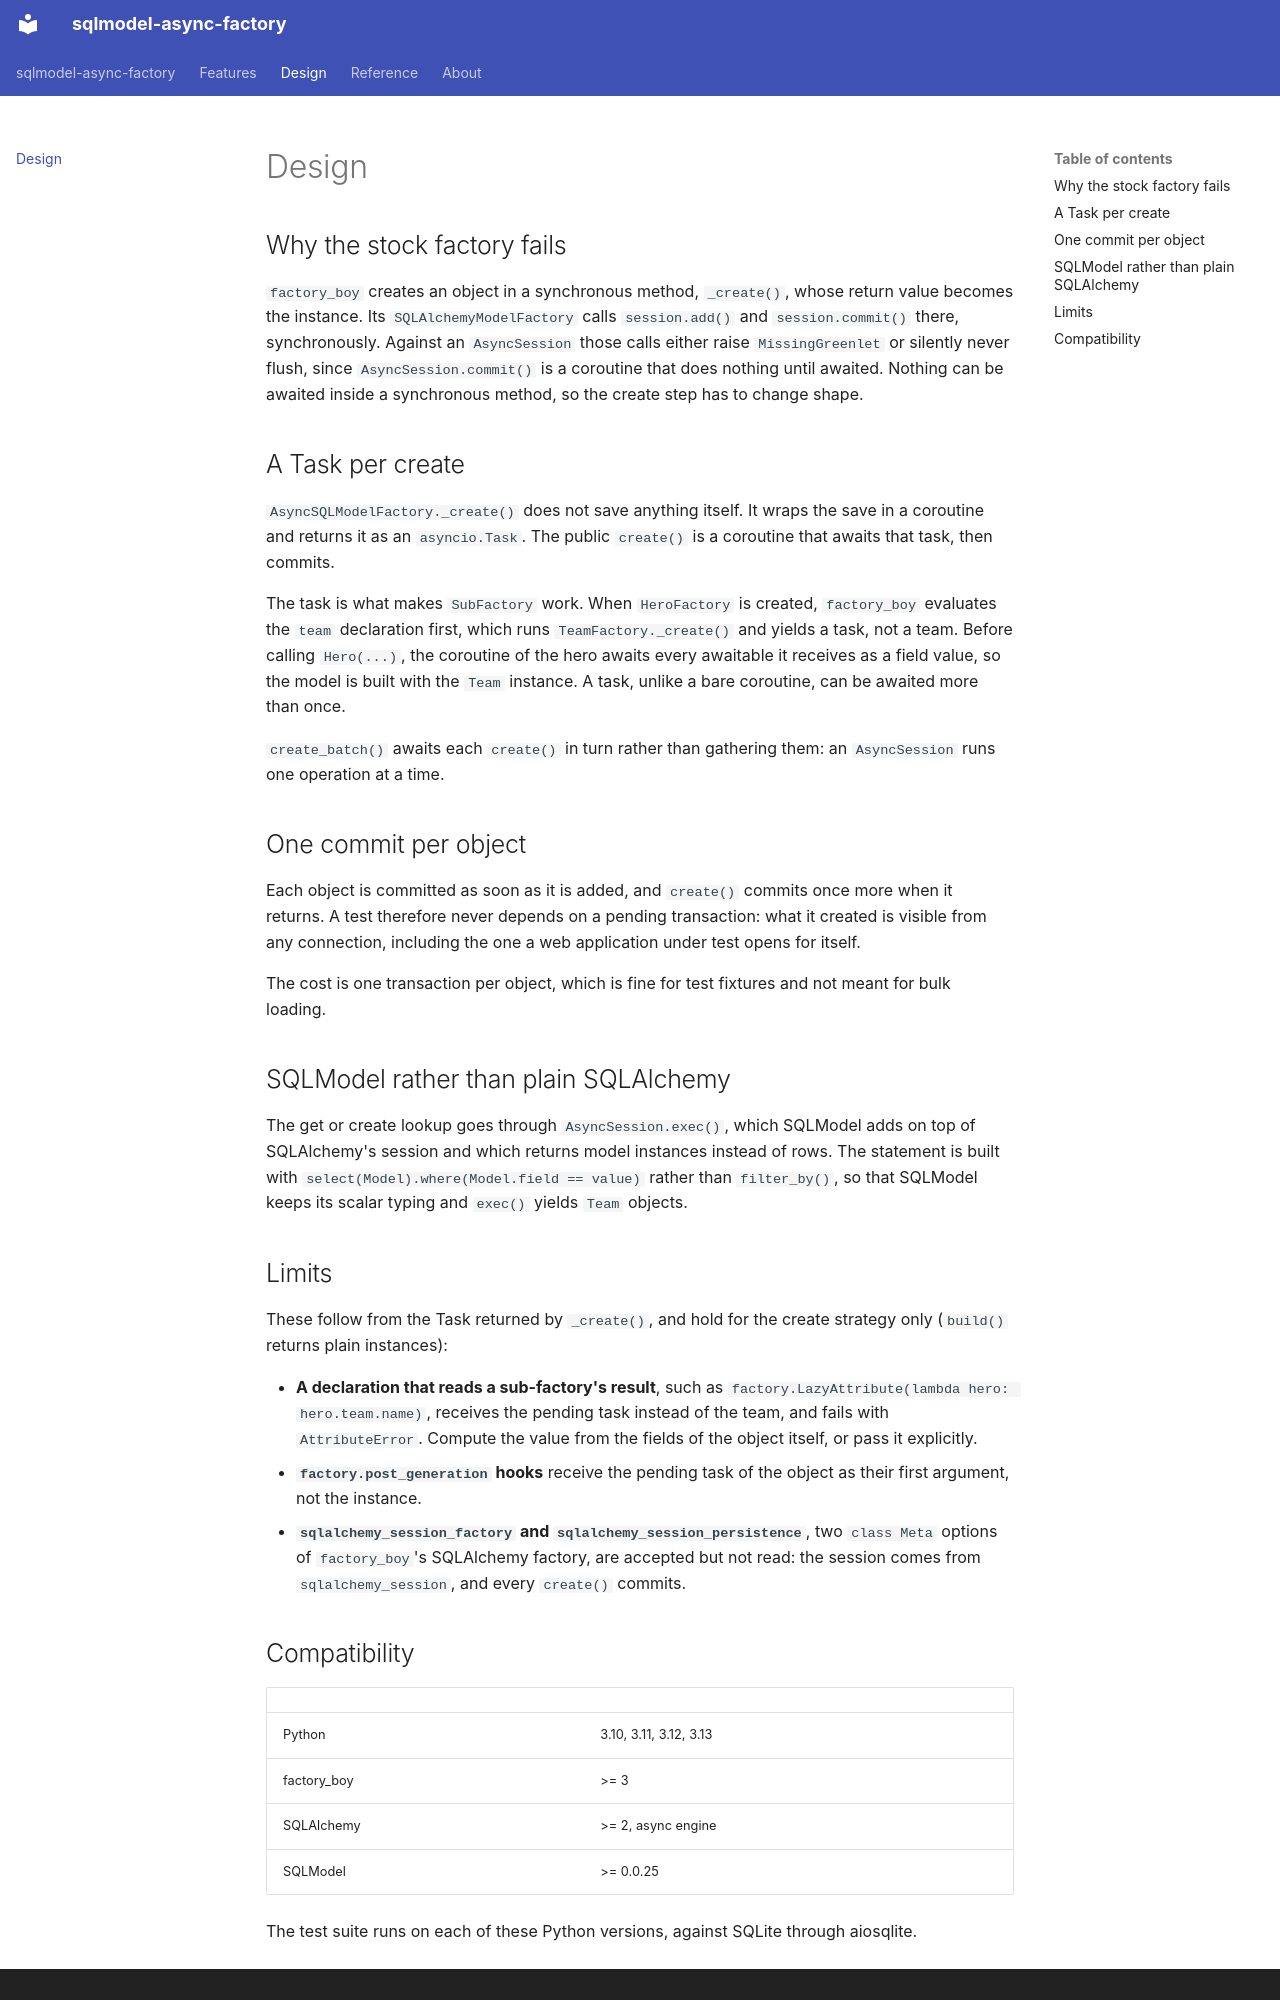

repository: BiBzz/sqlmodel-async-factory · page: design/index.html · generator: mkdocs

---
description: "How sqlmodel-async-factory works: why the stock SQLAlchemy factory fails on an AsyncSession, the Task returned by each create, one commit per object, lookups through AsyncSession.exec(), and the limits."
---

# Design

## Why the stock factory fails

`factory_boy` creates an object in a synchronous method, `_create()`, whose return value becomes the instance. Its `SQLAlchemyModelFactory` calls `session.add()` and `session.commit()` there, synchronously. Against an `AsyncSession` those calls either raise `MissingGreenlet` or silently never flush, since `AsyncSession.commit()` is a coroutine that does nothing until awaited. Nothing can be awaited inside a synchronous method, so the create step has to change shape.

## A Task per create

`AsyncSQLModelFactory._create()` does not save anything itself. It wraps the save in a coroutine and returns it as an `asyncio.Task`. The public `create()` is a coroutine that awaits that task, then commits.

The task is what makes `SubFactory` work. When `HeroFactory` is created, `factory_boy` evaluates the `team` declaration first, which runs `TeamFactory._create()` and yields a task, not a team. Before calling `Hero(...)`, the coroutine of the hero awaits every awaitable it receives as a field value, so the model is built with the `Team` instance. A task, unlike a bare coroutine, can be awaited more than once.

`create_batch()` awaits each `create()` in turn rather than gathering them: an `AsyncSession` runs one operation at a time.

## One commit per object

Each object is committed as soon as it is added, and `create()` commits once more when it returns. A test therefore never depends on a pending transaction: what it created is visible from any connection, including the one a web application under test opens for itself.

The cost is one transaction per object, which is fine for test fixtures and not meant for bulk loading.

## SQLModel rather than plain SQLAlchemy

The get or create lookup goes through `AsyncSession.exec()`, which SQLModel adds on top of SQLAlchemy's session and which returns model instances instead of rows. The statement is built with `select(Model).where(Model.field == value)` rather than `filter_by()`, so that SQLModel keeps its scalar typing and `exec()` yields `Team` objects.

## Limits

These follow from the Task returned by `_create()`, and hold for the create strategy only (`build()` returns plain instances):

* **A declaration that reads a sub-factory's result**, such as `factory.LazyAttribute(lambda hero: hero.team.name)`, receives the pending task instead of the team, and fails with `AttributeError`. Compute the value from the fields of the object itself, or pass it explicitly.
* **`factory.post_generation` hooks** receive the pending task of the object as their first argument, not the instance.
* **`sqlalchemy_session_factory` and `sqlalchemy_session_persistence`**, two `class Meta` options of `factory_boy`'s SQLAlchemy factory, are accepted but not read: the session comes from `sqlalchemy_session`, and every `create()` commits.
